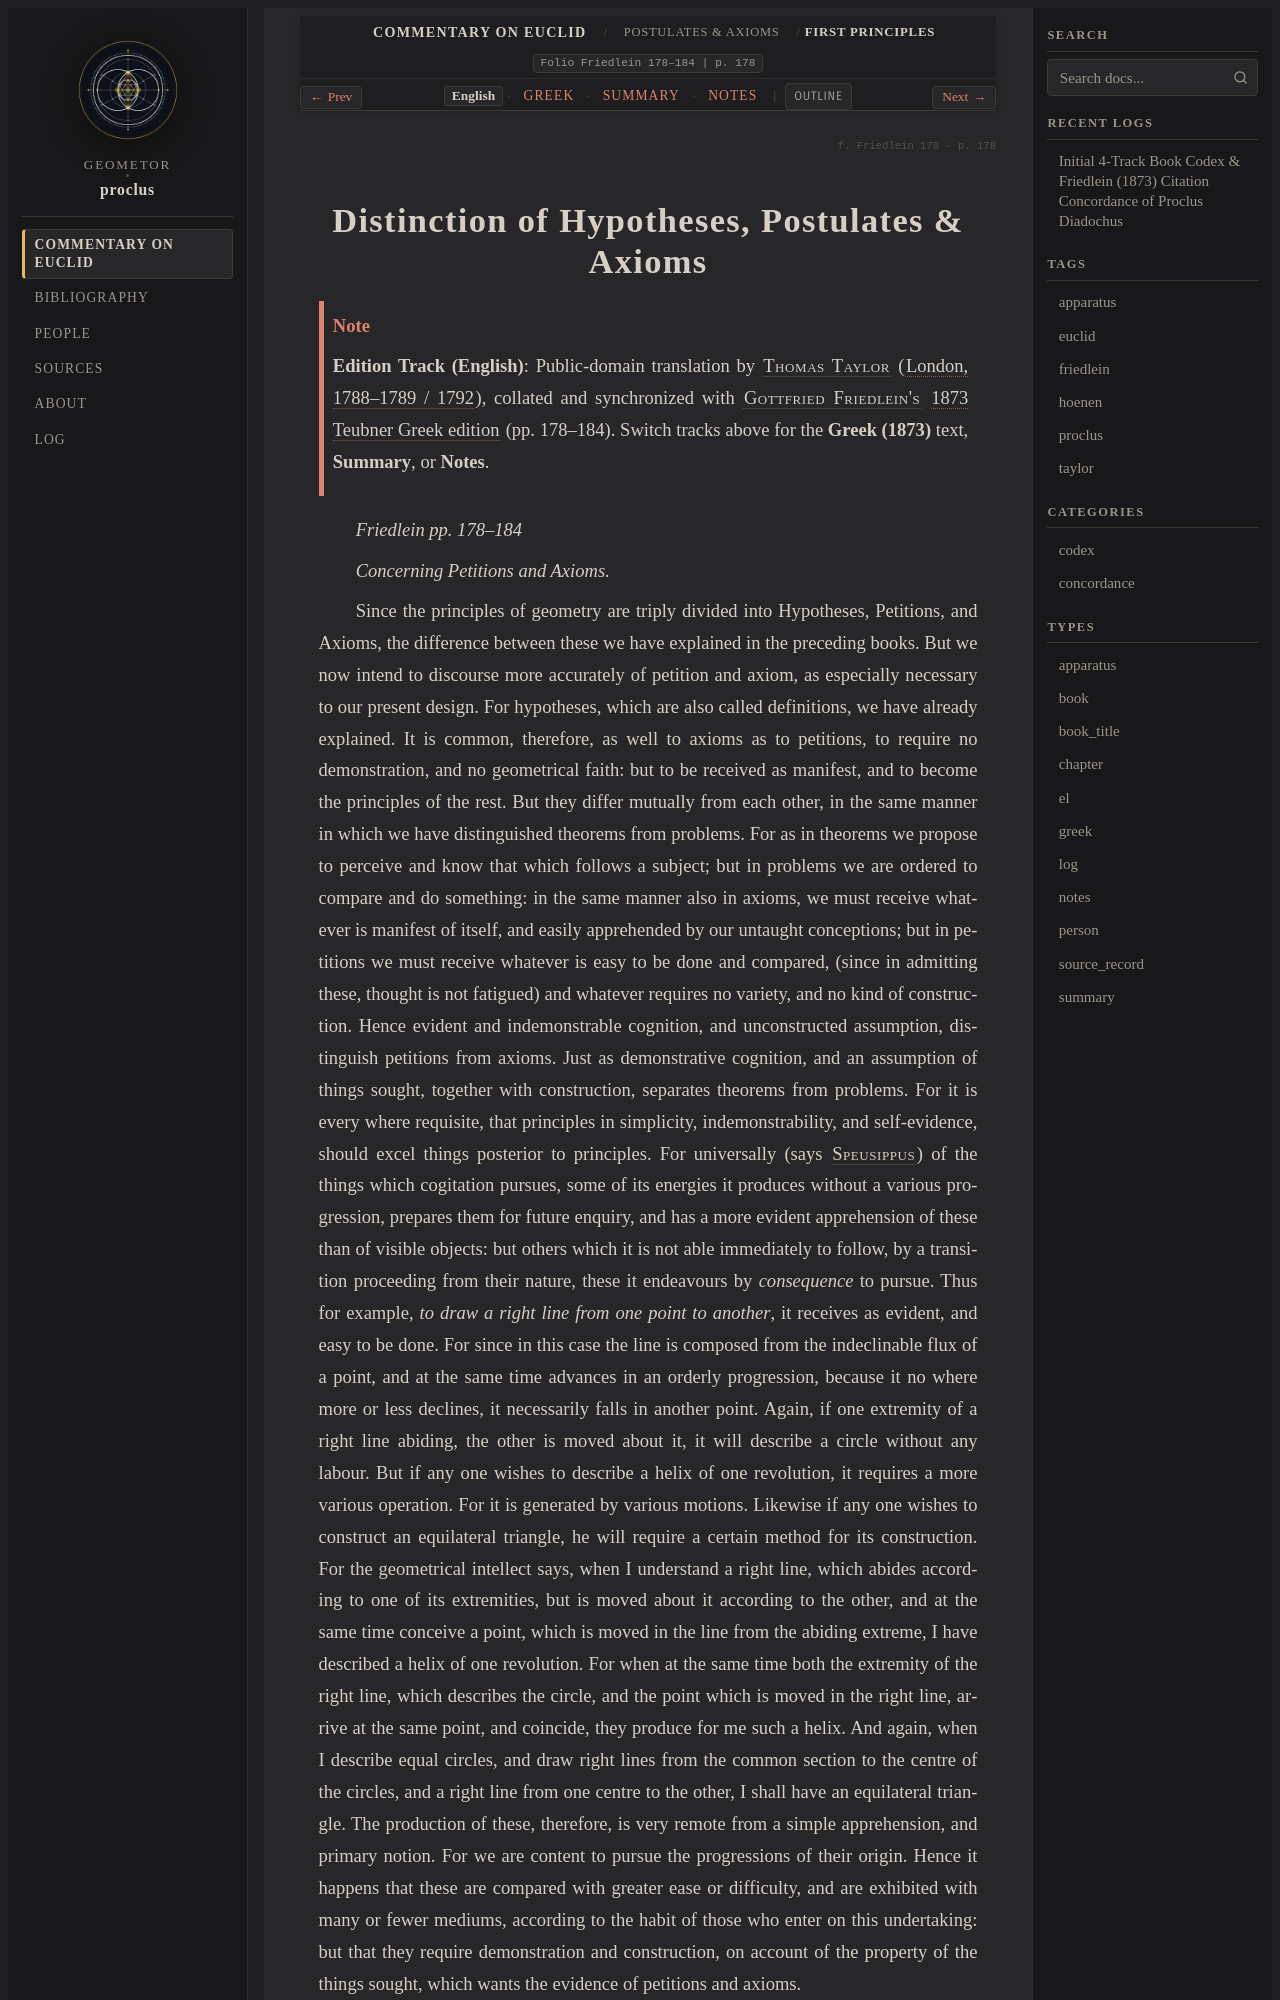

repository: geometor/proclus · page: in_euclidem/postulates-axioms/epistemology/index.html · generator: sphinx

:order: 1
:layout: book
:canonical_id: Principles
:breadcrumb_title: First Principles
:folio: Friedlein 178–184
:book: Postulates & Axioms
:tracks: English: index | Greek: greek | Summary: summary | Notes: notes

.. folio:: Friedlein 178
   :page: 178

.. _sec-post-epistemology:
